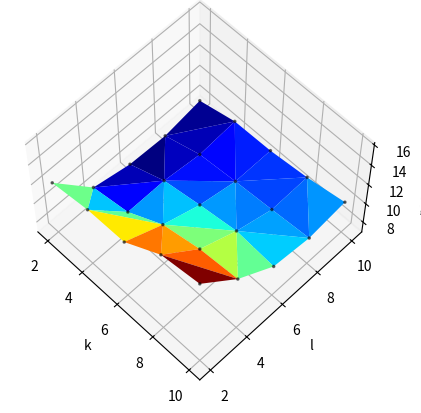

This chart was generated by the following Python code:
import numpy as np
import matplotlib.pyplot as plt
import matplotlib.tri as mtri
from mpl_toolkits.mplot3d import Axes3D

fig = plt.figure()
ax = fig.add_subplot(111, projection='3d')

k = [2,2,2,2,2,4,4,4,4,4,6,6,6,6,6,8,8,8,8,8,10,10,10,10,10]
l = [10,8,6,4,2,10,8,6,4,2,10,8,6,4,2,10,8,6,4,2,10,8,6,4,2]
#rl = [2.256, 3.052, 3.742, 4.042, 8.778, 2.034, 3.247, 4.8, 4.993, 9.434, 1.236, 1.292, 4.154, 6.611, 9.357, 0.439, 1.394, 2.862, 6.934, 11.776, 0.078, 0.648, 2.102, 3.391, 13.109]
#rl = [2.125,2.512,3.651,5.418,10.213,2.019,2.696,4.153,5.121,9.764,1.095,2.076,3.885,6.192,8.831,0.502,1.391,3.511,6.083,10.043,0.18,0.739,2.178,5.453,9.637]
#r total
rl = [8.125,7.512,7.651,8.418,12.213,9.019,8.696,9.153,9.121,12.764,9.095,9.076,9.885,11.192,12.831,9.502,9.391,10.511,12.083,15.043,10.18,9.739,10.178,12.453,15.637]

triang = mtri.Triangulation(k, l)

ax.plot_trisurf(triang, rl, cmap='jet')
ax.scatter(k,l,rl, marker='.', s=10, c="black", alpha=0.5)
ax.view_init(elev=60, azim=-45)


ax.set_xlabel('k')
ax.set_ylabel('l')
ax.set_zlabel('rec. loss')
#ax.scatter(k,l,rl)
plt.show()


